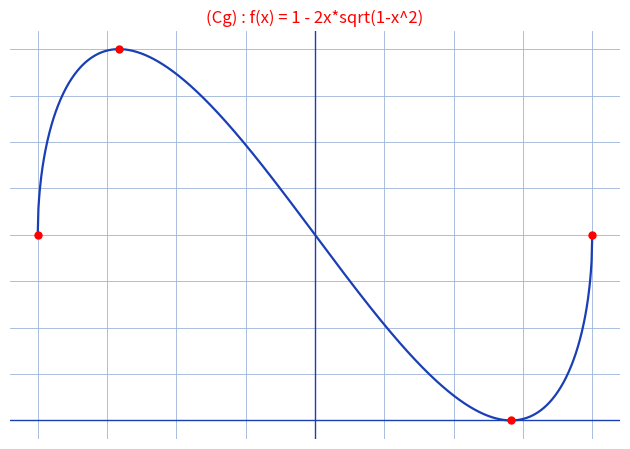

Write Python code to recreate this figure.
"""Reproduit la courbe (Cg) de f(x) = 1 - 2x*sqrt(1-x^2) sur [-1, 1].

Croquis d'origine (stylo bleu sur papier, p.2 de accroissements-finis) :
courbe partant de (-1, 1), maximum (2) en x = -1/sqrt(2), traversee de
l'axe des ordonnees en (0, 1), minimum (0) en x = 1/sqrt(2), remontee
en (1, 1). Tableau de variations : f' + 0 - 0 +.

Style "stylo" : courbe bleue, points et titre rouges, fond quadrille bleu.

Sortie : raw/analyse-fonctions/accroissements-finis/assets/courbe-cg.png

Usage :
  uv run scripts/reproduce_accroissements-finis_1.py   (depuis ~/KpihX-Labs/Explore/lab/)

Exemples :
>>> # genere le PNG et affiche son chemin + taille
>>> # $ uv run scripts/reproduce_accroissements-finis_1.py
>>> # OK -> .../assets/courbe-cg.png (NNNNN o)
>>> # le rendu montre la courbe en cloche asymetrique avec max 2 et min 0.
"""

import matplotlib.pyplot as plt
import numpy as np
from pathlib import Path

OUT = (
    Path.home()
    / "KpihX-Labs/Explore/sciencurious/raw/analyse-fonctions"
    "/accroissements-finis/assets/courbe-cg.png"
)
OUT.parent.mkdir(parents=True, exist_ok=True)

BLUE, RED = "#1a3fb5", "red"


def f(x):
    """La fonction etudiee : f(x) = 1 - 2x*sqrt(1-x^2)."""
    return 1 - 2 * x * np.sqrt(1 - x**2)


xs = np.linspace(-1, 1, 801)
ys = f(xs)

fig, ax = plt.subplots(figsize=(6.4, 4.6))
ax.grid(True, color="#9db3d8", linewidth=0.6)  # papier quadrille bleu
ax.set_axisbelow(True)
ax.tick_params(labelbottom=False, labelleft=False, length=0)  # grille gardee, etiquettes masquees
for spine in ax.spines.values():
    spine.set_visible(False)

ax.axhline(0, color=BLUE, linewidth=1.0)  # axe des abscisses
ax.axvline(0, color=BLUE, linewidth=1.0)  # axe des ordonnees
ax.plot(xs, ys, color=BLUE, linewidth=1.6)  # (Cg)

pts = [(-1.0, 1.0), (-1 / np.sqrt(2), 2.0), (1 / np.sqrt(2), 0.0), (1.0, 1.0)]
for px, py in pts:
    ax.plot(px, py, "o", color=RED, markersize=5)
ax.set_title("(Cg) : f(x) = 1 - 2x*sqrt(1-x^2)", color=RED, fontsize=12)

fig.tight_layout()
fig.savefig(OUT, dpi=150)
print(f"OK -> {OUT} ({OUT.stat().st_size} o)")
